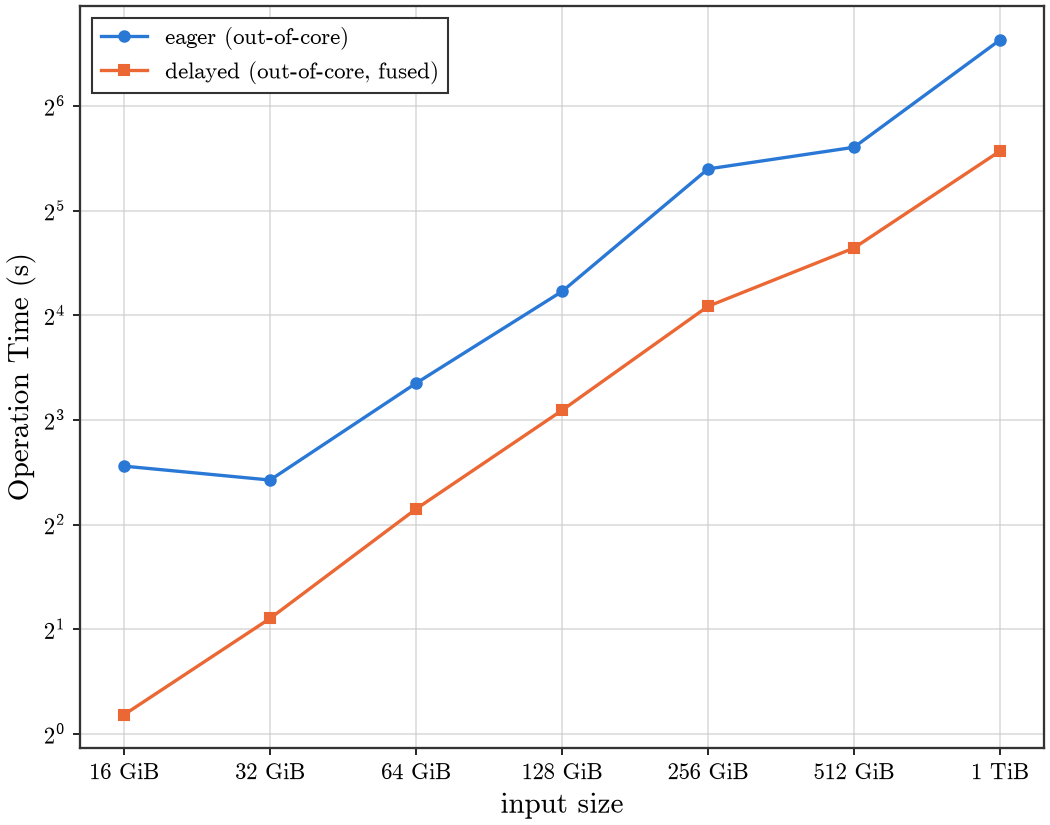

Data behind this chart, as committed beside it:
input_bytes, n, build_s, add_s, inmem_add_s, result_limbs, throughput_gb_s, eager_add_s, eager_result_limbs, eager_throughput_gb_s
17179869184, 1073741824, 1.368, 1.136, 0.3681, 1073741824, 14.09, 5.89, 1073741824, 2.717
34359738368, 2147483648, 2.21, 2.149, 0.7316, 2147483648, 14.89, 5.372, 2147483648, 5.957
68719476736, 4294967296, 4.883, 4.436, 1.459, 4294967296, 14.43, 10.2, 4294967296, 6.274
137438953472, 8589934592, 9.024, 8.528, , 8589934592, 15.01, 18.73, 8589934592, 6.834
274877906944, 17179869184, 22.41, 16.98, , 17179869185, 15.08, 42.17, 17179869185, 6.071
549755813888, 34359738368, 44.56, 24.98, , 34359738369, 20.5, 48.68, 34359738369, 10.52
1099511627776, 68719476736, 53.92, 47.47, , 68719476736, 21.57, 99.08, 68719476736, 10.34
